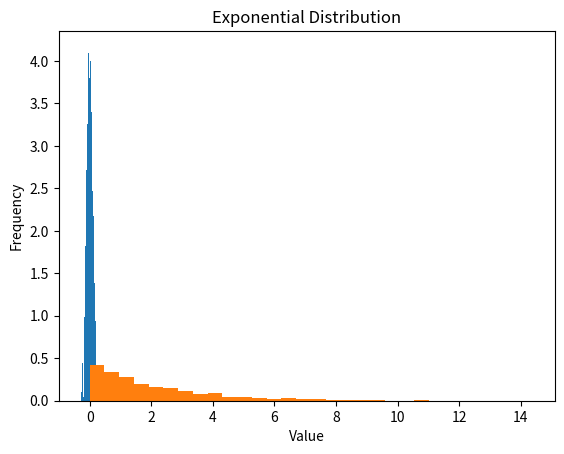

Write the Python code that produced this figure.
"""
A Gaussian distribution, also known as a normal distribution,
is a type of continuous probability distribution for a real-valued random variable.
It is characterized by two parameters: the mean (μ) and the standard deviation (σ).
The Gaussian distribution is symmetric and has the familiar "bell curve" shape.

A non-Gaussian distribution is any distribution that does not have the properties of a Gaussian distribution.
There are many types of non-Gaussian distributions, such as the uniform distribution, exponential distribution,
binomial distribution, and many others.
"""

import numpy as np
import matplotlib.pyplot as plt

# Generate random numbers from a Gaussian distribution
mu, sigma = 0, 0.1  # mean and standard deviation
s = np.random.normal(mu, sigma, 1000)

# Plot histogram
plt.hist(s, bins=30, density=True)
plt.title('Gaussian Distribution')
plt.xlabel('Value')
plt.ylabel('Frequency')
plt.show()


# Generate random numbers from an exponential distribution
scale = 2.0  # mean and inverse of the rate parameter (lambda)
s_exp = np.random.exponential(scale, 1000)

# Plot histogram
plt.hist(s_exp, bins=30, density=True)
plt.title('Exponential Distribution')
plt.xlabel('Value')
plt.ylabel('Frequency')
plt.show()